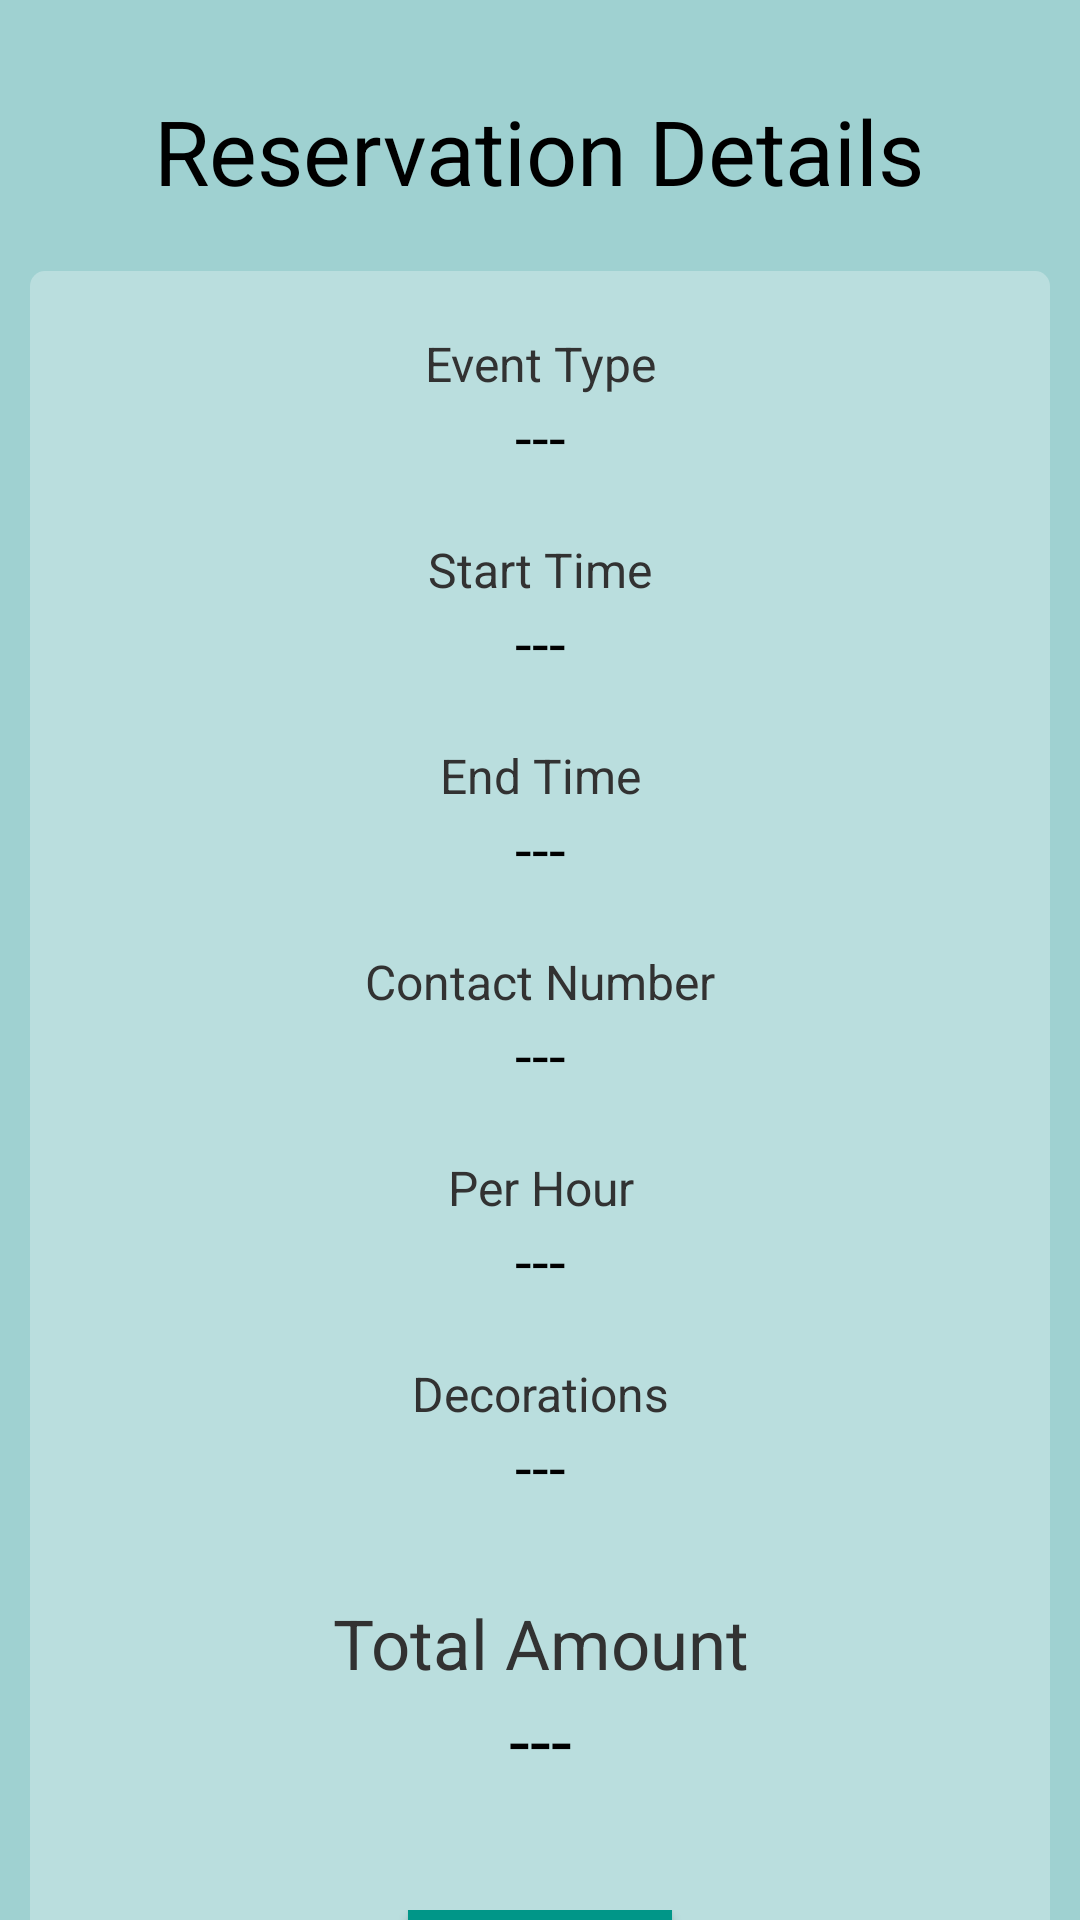

Reconstruct the res/layout file that produces this screen, plus the resources it refers to.
<!-- AndroidManifest.xml: application theme Theme.RoyalOrbitLast -->
<!-- res/layout/activity_event_res_details.xml -->
<?xml version="1.0" encoding="utf-8"?>
<androidx.constraintlayout.widget.ConstraintLayout
    xmlns:android="http://schemas.android.com/apk/res/android"
    xmlns:tools="http://schemas.android.com/tools"
    xmlns:app="http://schemas.android.com/apk/res-auto"
    android:layout_width="match_parent"
    android:layout_height="match_parent"
    tools:context=".activities.event.EventResDetails"
    android:background="@color/backgroundColor">


  <ScrollView
      android:layout_width="match_parent"
      android:layout_height="match_parent"
      android:scrollbars="none">

    <LinearLayout
        android:layout_width="match_parent"
        android:layout_height="wrap_content"
        android:padding="10dp"
        android:orientation="vertical">

      <LinearLayout
          android:layout_width="match_parent"
          android:layout_height="wrap_content"
          android:layout_marginVertical="20dp"
          android:gravity="center_vertical"
          android:orientation="horizontal">

        <Space
            android:layout_width="0dp"
            android:layout_height="match_parent"
            android:layout_weight="1" />

        <TextView
            android:layout_width="wrap_content"
            android:layout_height="wrap_content"
            android:text="Reservation Details"
            android:textColor="#000000"

            android:textSize="30sp" />

        <Space
            android:layout_width="0dp"
            android:layout_height="match_parent"
            android:layout_weight="1" />


      </LinearLayout>

      <LinearLayout
          android:layout_width="match_parent"
          android:layout_height="wrap_content"
          android:background="@drawable/background_radius"
          android:gravity="center_vertical"
          android:orientation="vertical"
          android:paddingVertical="20dp"
          android:layout_marginBottom="20dp">


        <TextView
            android:layout_width="match_parent"
            android:layout_height="wrap_content"
            android:text="Event Type"
            android:textAlignment="center"
            android:textColor="#323232"
            android:textSize="16sp" />

        <TextView
            android:id="@+id/event_type"
            android:layout_width="match_parent"
            android:layout_height="wrap_content"
            android:layout_marginBottom="20dp"
            android:text="---"
            android:textAlignment="center"
            android:textColor="#000"
            android:textSize="20sp" />

        <TextView
            android:layout_width="match_parent"
            android:layout_height="wrap_content"
            android:text="Start Time"
            android:textAlignment="center"
            android:textColor="#323232"
            android:textSize="16sp" />

        <TextView
            android:id="@+id/start_time"
            android:layout_width="match_parent"
            android:layout_height="wrap_content"
            android:layout_marginBottom="20dp"
            android:text="---"
            android:textAlignment="center"
            android:textColor="#000"
            android:textSize="20sp" />


        <TextView
            android:layout_width="match_parent"
            android:layout_height="wrap_content"
            android:text="End Time"
            android:textAlignment="center"
            android:textColor="#323232"
            android:textSize="16sp" />

        <TextView
            android:id="@+id/end_time"
            android:layout_width="match_parent"
            android:layout_height="wrap_content"
            android:layout_marginBottom="20dp"
            android:text="---"
            android:textAlignment="center"
            android:textColor="#000"
            android:textSize="20sp" />


        <TextView
            android:layout_width="match_parent"
            android:layout_height="wrap_content"
            android:text="Contact Number"
            android:textAlignment="center"
            android:textColor="#323232"
            android:textSize="16sp" />

        <TextView
            android:id="@+id/contact_number"
            android:layout_width="match_parent"
            android:layout_height="wrap_content"
            android:layout_marginBottom="20dp"
            android:text="---"
            android:textAlignment="center"
            android:textColor="#000"
            android:textSize="20sp" />

        <TextView
            android:layout_width="match_parent"
            android:layout_height="wrap_content"
            android:text="Per Hour"
            android:textAlignment="center"
            android:textColor="#323232"
            android:textSize="16sp" />

        <TextView
            android:id="@+id/per_hour"
            android:layout_width="match_parent"
            android:layout_height="wrap_content"
            android:layout_marginBottom="20dp"
            android:text="---"
            android:textAlignment="center"
            android:textColor="#000"
            android:textSize="20sp" />

        <TextView
            android:layout_width="match_parent"
            android:layout_height="wrap_content"
            android:text="Decorations"
            android:textAlignment="center"
            android:textColor="#323232"
            android:textSize="16sp" />

        <TextView
            android:id="@+id/decorations"
            android:layout_width="match_parent"
            android:layout_height="wrap_content"
            android:layout_marginBottom="20dp"
            android:text="---"
            android:textAlignment="center"
            android:textColor="#000"
            android:textSize="20sp" />

        <TextView
            android:layout_width="match_parent"
            android:layout_height="wrap_content"
            android:layout_marginTop="10dp"
            android:text="Total Amount"
            android:textAlignment="center"
            android:textColor="#323232"
            android:textSize="23sp" />

        <TextView
            android:id="@+id/total_amount"
            android:layout_width="match_parent"
            android:layout_height="wrap_content"
            android:layout_marginBottom="20dp"
            android:text="---"
            android:textAlignment="center"
            android:textColor="#000"
            android:textSize="25dp" />

        <LinearLayout
            android:layout_width="match_parent"
            android:layout_height="wrap_content"
            android:layout_marginTop="20dp"
            android:gravity="center_horizontal"
            android:orientation="horizontal">

          <Button
              android:id="@+id/confirm_res"
              android:background="@color/confirmButtonColor"
              android:layout_width="wrap_content"
              android:layout_height="wrap_content"
              android:text="Confirm" />
        </LinearLayout>


      </LinearLayout>

    </LinearLayout>
  </ScrollView>


</androidx.constraintlayout.widget.ConstraintLayout>
<!-- resources referenced by this layout -->
<resources>
  <color name="backgroundColor">#9FD1D1</color>
  <color name="confirmButtonColor">#009688</color>
  <!-- drawable background_radius (drawable) -->
  <?xml version="1.0" encoding="utf-8"?>
  <shape xmlns:android="http://schemas.android.com/apk/res/android">
      <solid android:color="#48FFFFFF"/>
  
      <corners
          android:bottomLeftRadius="5dp"
          android:bottomRightRadius="5dp"
          android:topLeftRadius="5dp"
          android:topRightRadius="5dp"/>
  </shape>
  <style name="Theme.RoyalOrbitLast" parent="Theme.MaterialComponents.DayNight.DarkActionBar">
          
          <item name="colorPrimary">#cfecec</item>
          <item name="colorPrimaryVariant">#cfecec</item>
          <item name="colorOnPrimary">#cfecec</item>
          
          <item name="colorSecondary">#cfecec</item>
          <item name="colorSecondaryVariant">#cfecec</item>
          <item name="colorOnSecondary">#cfecec</item>
          
          <item name="android:statusBarColor">?attr/colorPrimaryVariant</item>
          
      </style>
</resources>
